Image classification data set "dataset" (codesensei-tushar/pytorch-project-template on GitHub). Class labels (3): airplane, bike, car.

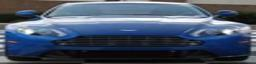
Label: car

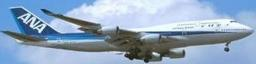
Label: airplane

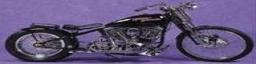
Label: bike

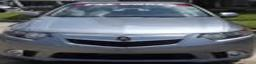
Label: car

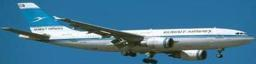
Label: airplane

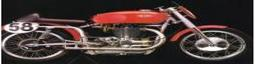
Label: bike
